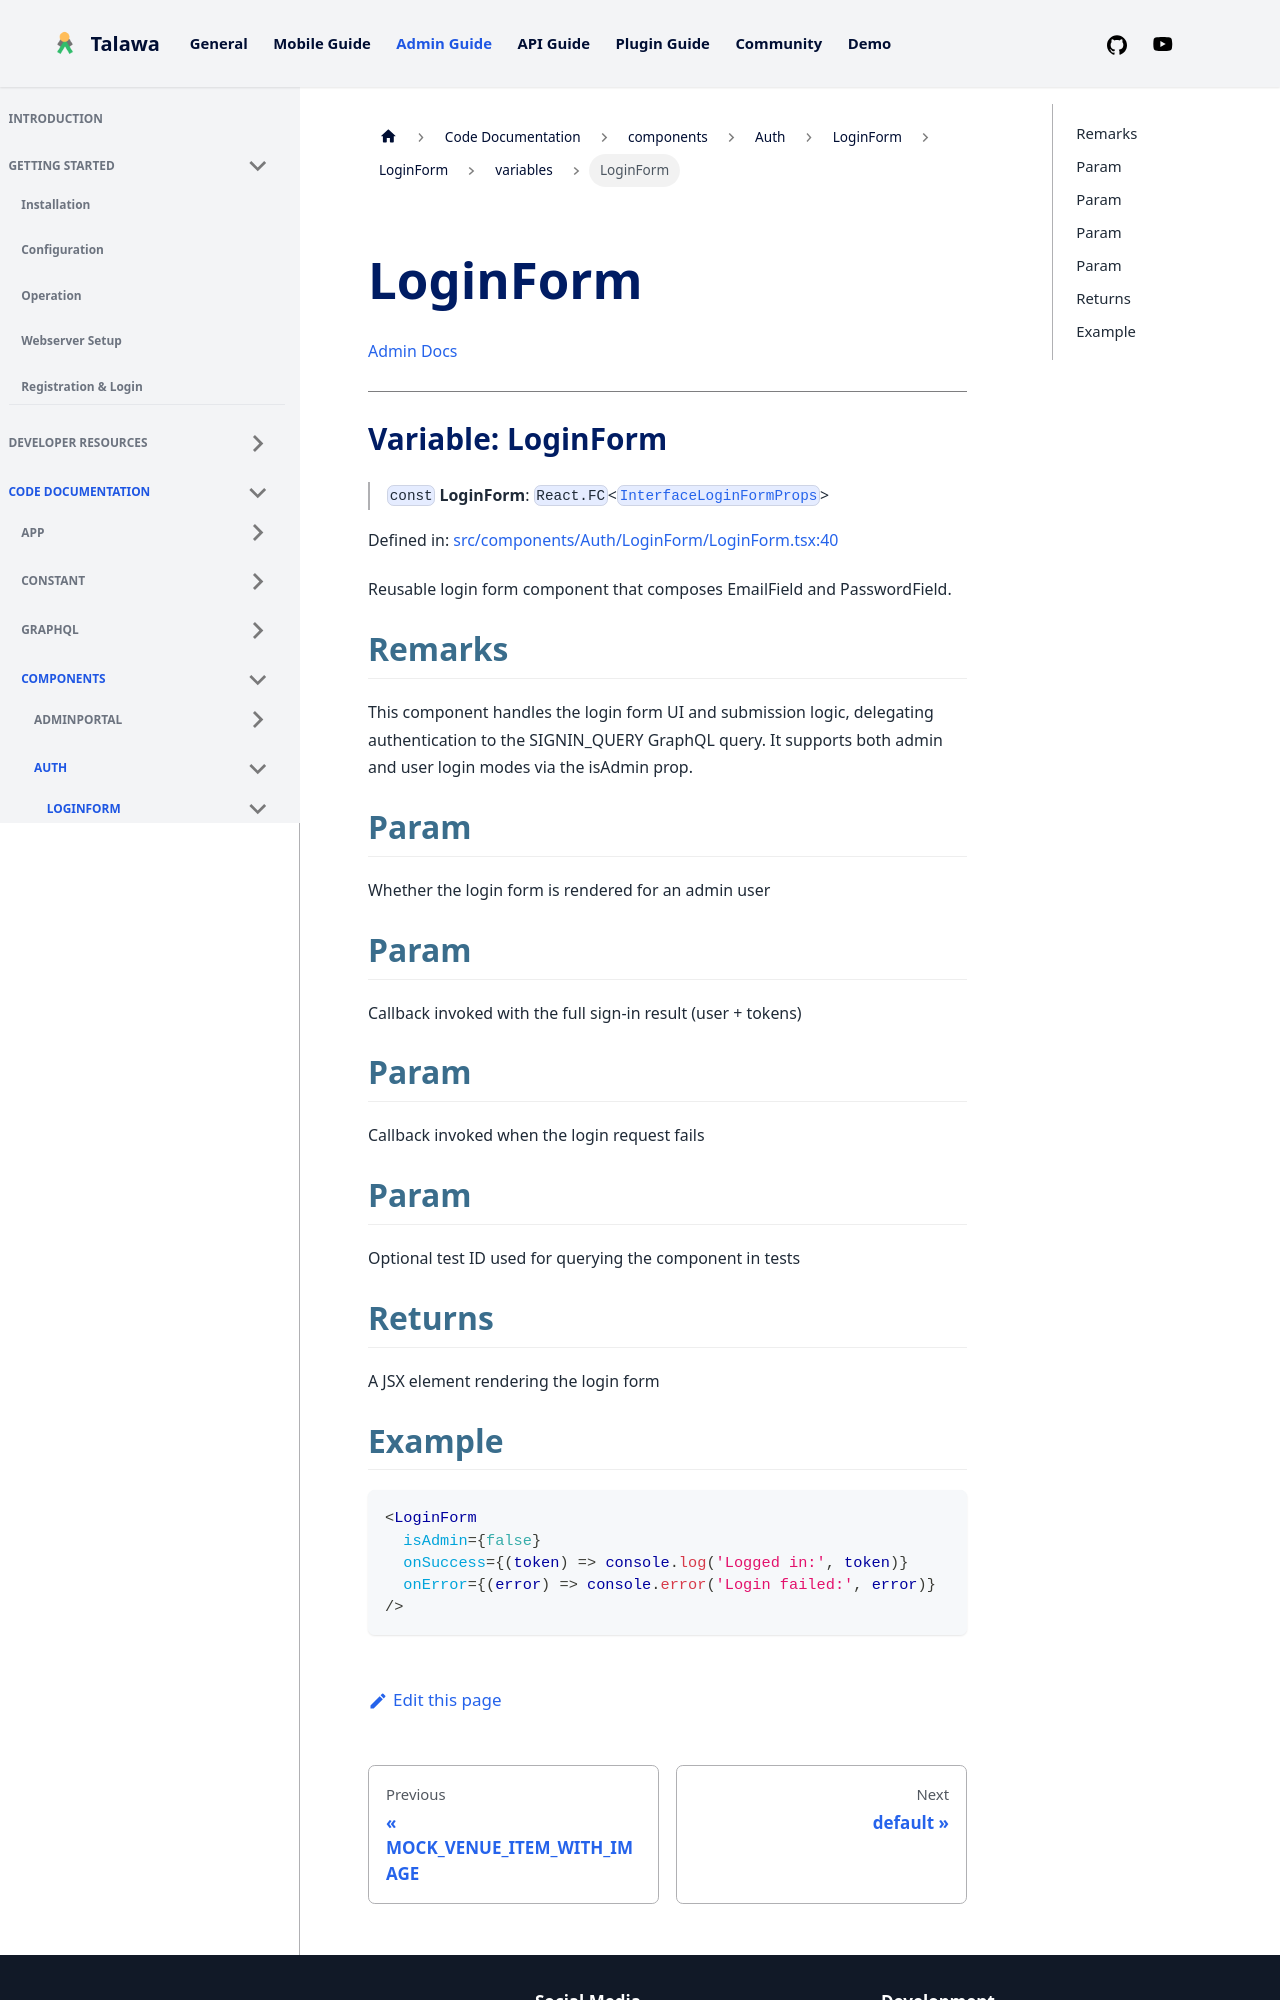

repository: PalisadoesFoundation/talawa-admin · page: docs/auto-docs/components/Auth/LoginForm/LoginForm/variables/LoginForm/index.html · generator: docusaurus

[Admin Docs](/)

***

# Variable: LoginForm

> `const` **LoginForm**: `React.FC`\<[`InterfaceLoginFormProps`](../../../../../types/Auth/LoginForm/interface/interfaces/InterfaceLoginFormProps.md)\>

Defined in: [src/components/Auth/LoginForm/LoginForm.tsx:40](https://github.com/PalisadoesFoundation/talawa-admin/blob/main/src/components/Auth/LoginForm/LoginForm.tsx#L40)

Reusable login form component that composes EmailField and PasswordField.

## Remarks

This component handles the login form UI and submission logic, delegating
authentication to the SIGNIN_QUERY GraphQL query. It supports both admin
and user login modes via the isAdmin prop.

## Param

Whether the login form is rendered for an admin user

## Param

Callback invoked with the full sign-in result (user + tokens)

## Param

Callback invoked when the login request fails

## Param

Optional test ID used for querying the component in tests

## Returns

A JSX element rendering the login form
